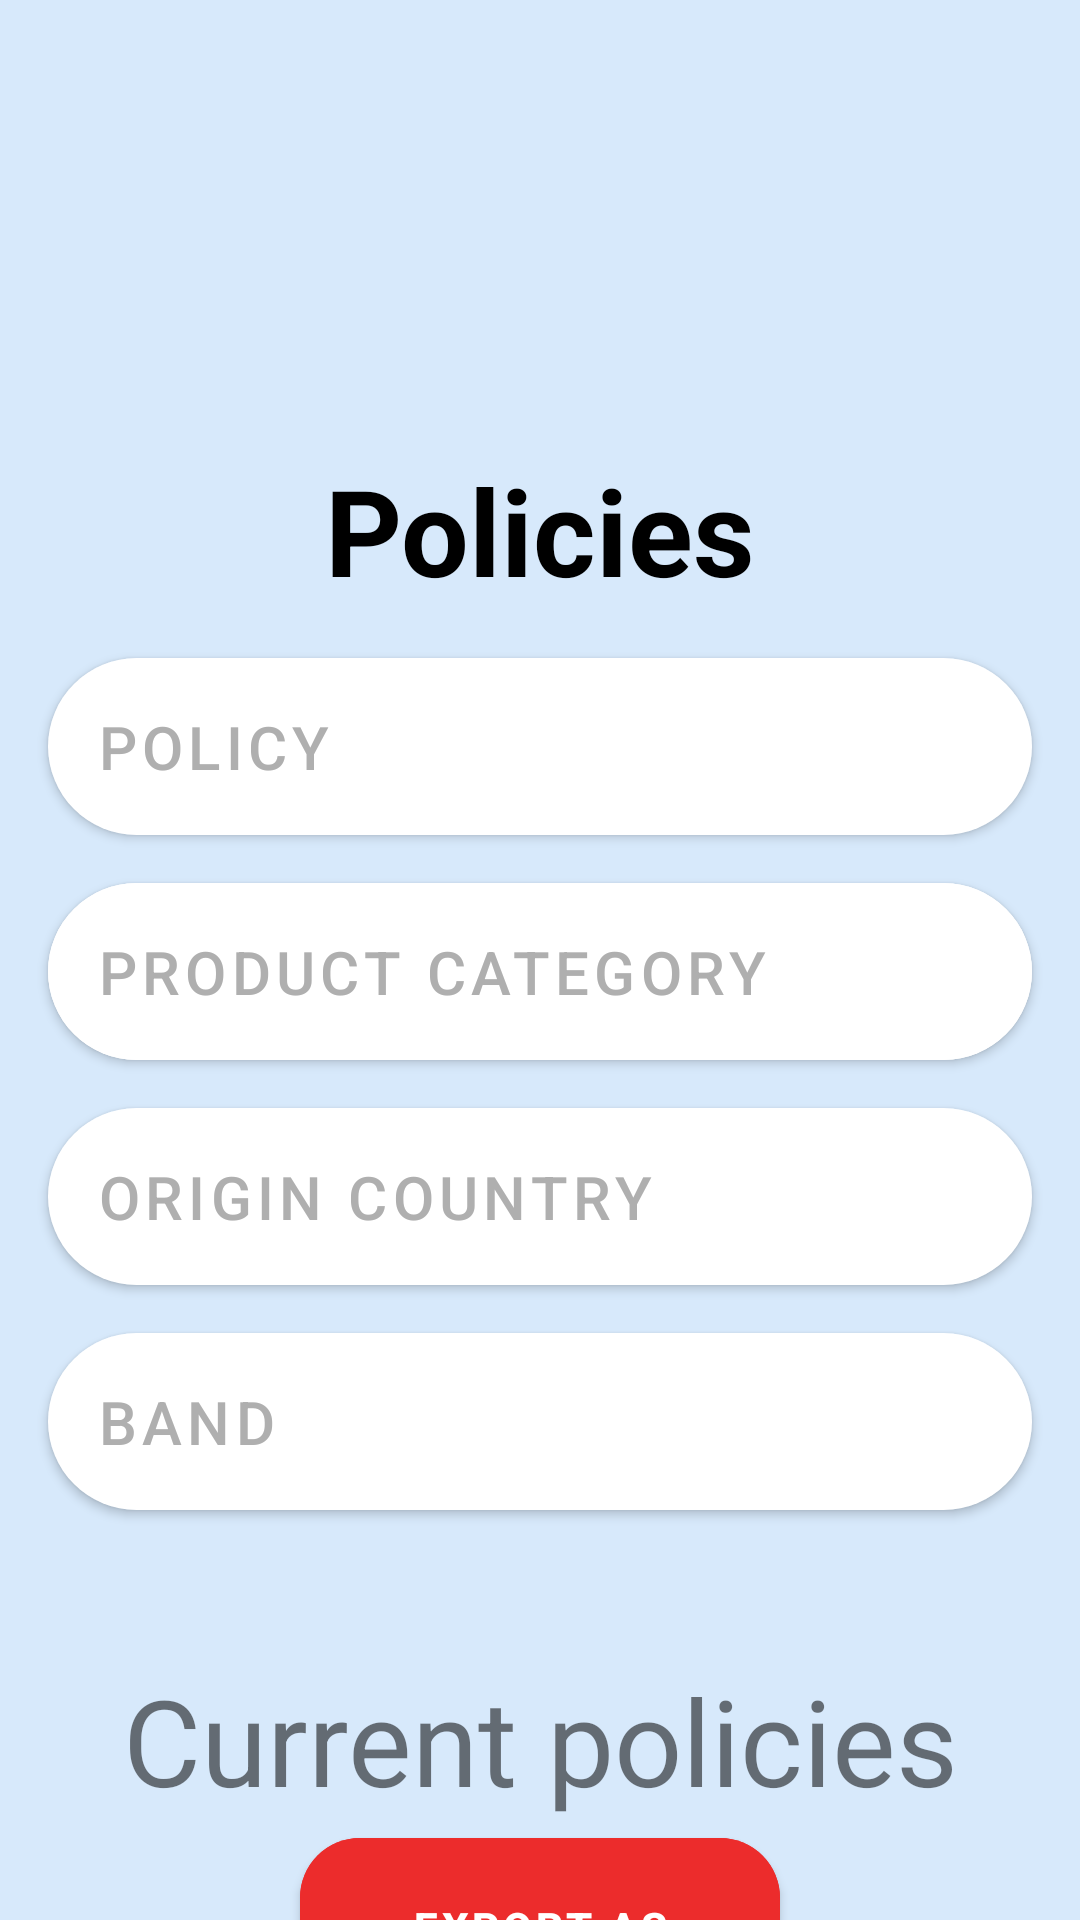

Android layout source for this screen:
<!-- AndroidManifest.xml: application theme Theme.Calculyator -->
<!-- res/layout/activity_main2.xml -->
<?xml version="1.0" encoding="utf-8"?>
<androidx.constraintlayout.widget.ConstraintLayout xmlns:android="http://schemas.android.com/apk/res/android"
    xmlns:app="http://schemas.android.com/apk/res-auto"
    xmlns:tools="http://schemas.android.com/tools"
    android:layout_width="match_parent"
    android:layout_height="match_parent"
    android:background="#D7E9FB"
    tools:context=".MainActivity2">


    <com.google.android.material.button.MaterialButton
    android:id="@+id/button_1"
    style="@style/SecondActivity"
    android:layout_width="match_parent"
    android:layout_height="wrap_content"
    android:layout_marginHorizontal="@dimen/btn2Acti_margin_Horizonttal"
    android:layout_marginTop="@dimen/btn2Acti_margin_Top"
    android:text="Policy"
    app:layout_constraintTop_toBottomOf="@+id/result" />

    <com.google.android.material.button.MaterialButton
        android:id="@+id/button_2"
        style="@style/SecondActivity"
        android:layout_width="match_parent"
        android:layout_height="wrap_content"
        android:layout_marginHorizontal="@dimen/btn2Acti_margin_Horizonttal"
        android:layout_marginTop="@dimen/btn2Acti_margin_Top"
        android:backgroundTint="@color/white"
        android:text="Product Category"
        app:layout_constraintTop_toBottomOf="@+id/button_1" />

    <com.google.android.material.button.MaterialButton
        android:id="@+id/button_3"
        style="@style/SecondActivity"
        android:layout_width="match_parent"
        android:layout_height="wrap_content"
        android:layout_marginHorizontal="@dimen/btn2Acti_margin_Horizonttal"
        android:layout_marginTop="@dimen/btn2Acti_margin_Top"
        android:text="Origin Country"
        app:layout_constraintTop_toBottomOf="@+id/button_2" />

    <com.google.android.material.button.MaterialButton
        android:id="@+id/button_4"
        style="@style/SecondActivity"
        android:layout_width="match_parent"
        android:layout_height="wrap_content"
        android:layout_marginHorizontal="@dimen/btn2Acti_margin_Horizonttal"
        android:layout_marginTop="@dimen/btn2Acti_margin_Top"
        android:text="Band"
        app:layout_constraintTop_toBottomOf="@+id/button_3" />

    <TextView
        android:id="@+id/info_of_result"
        android:layout_width="match_parent"
        android:layout_height="wrap_content"
        android:layout_marginTop="50dp"
        android:gravity="center"
        android:text="Current policies"
        android:textSize="40sp"
        app:layout_constraintTop_toBottomOf="@+id/button_4" />

    <com.google.android.material.button.MaterialButton
        android:id="@+id/button_red"
        android:layout_width="match_parent"
        android:layout_height="wrap_content"
        android:layout_marginHorizontal="100dp"
        android:backgroundTint="#EC2C2C"
        android:gravity="center"
        android:padding="20sp"
        android:text="Export as CSV"
        android:textStyle="bold"
        app:cornerRadius="20dp"
        app:layout_constraintTop_toBottomOf="@+id/info_of_result" />


    <TextView
        android:id="@+id/result"
        android:layout_width="match_parent"
        android:layout_height="wrap_content"
        android:layout_marginTop="150dp"
        android:gravity="center"
        android:text="Policies"
        android:textStyle="bold"
        android:textColor="@color/black"
        android:textSize="@dimen/text_size_RESULT"
        app:layout_constraintEnd_toEndOf="parent"
        app:layout_constraintStart_toStartOf="parent"
        app:layout_constraintTop_toTopOf="parent" />


</androidx.constraintlayout.widget.ConstraintLayout>
<!-- resources referenced by this layout -->
<resources>
  <color name="black">#FF000000</color>
  <color name="white">#FFFFFFFF</color>
  <dimen name="btn2Acti_margin_Horizonttal">16dp</dimen>
  <dimen name="btn2Acti_margin_Top">16dp</dimen>
  <dimen name="text_size_RESULT">40sp</dimen>
  <style name="SecondActivity" parent="Button_base">
          <item name="backgroundTint">@color/white</item>
          <item name="android:textColor">@color/gray</item>
          <item name="android:gravity">start</item>
          <item name="android:padding">16dp</item>
          <item name="android:textSize">20dp</item>
      </style>
  <style name="Theme.Calculyator" parent="Theme.MaterialComponents.DayNight.NoActionBar.Bridge">
          
          <item name="colorPrimary">@color/purple_500</item>
          <item name="colorPrimaryVariant">@color/purple_700</item>
          <item name="colorOnPrimary">@color/white</item>
          
          <item name="colorSecondary">@color/teal_200</item>
          <item name="colorSecondaryVariant">@color/teal_700</item>
          <item name="colorOnSecondary">@color/black</item>
          
          <item name="android:statusBarColor" tools:targetApi="l">@color/black</item>
          <item name="android:windowLightStatusBar">false</item>
          
      </style>
  <style name="Button_base" parent="Widget.MaterialComponents.Button">
          <item name="android:layout_width">81dp</item>
          <item name="android:layout_height">81dp</item>
          <item name="cornerRadius">200dp</item>
          <item name="android:layout_weight">1</item>
          <item name="android:textSize">28sp</item>
          <item name="android:insetTop">0dp</item>
          <item name="android:insetBottom">0dp</item>
      </style>
  <color name="gray">#AFAFAF</color>
  <color name="purple_500">#FF6200EE</color>
  <color name="purple_700">#FF3700B3</color>
  <color name="teal_200">#FF03DAC5</color>
  <color name="teal_700">#FF018786</color>
</resources>
